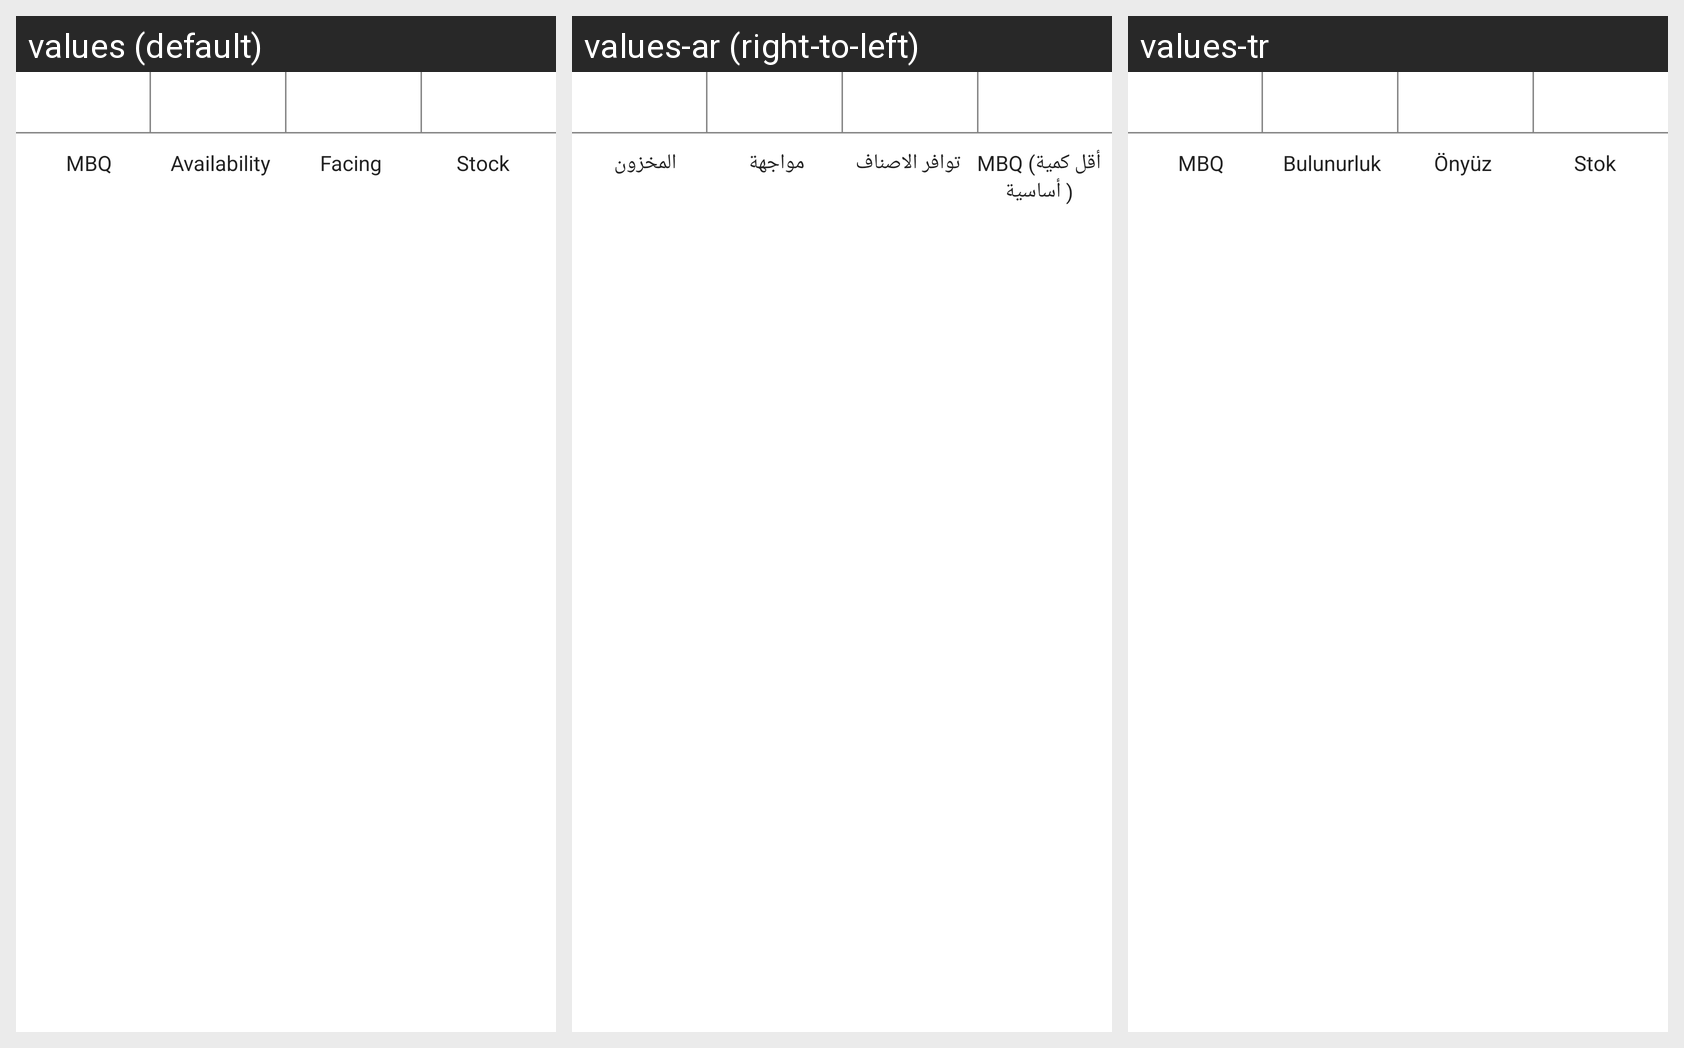

The same Android screen rendered under several of its app's locales, left to right. List the strings drawn on it with the default value and each locale's translation.
Android screen res/layout/content_msl__availability_stock_facing.xml rendered under 3 locales, left to right: values (default), values-ar (right-to-left), values-tr. Device: Nexus 5 (rendered at 1080×1920; each locale shown at half size, 540×960, under a caption strip naming it); theme AppTheme.
Strings drawn on this screen, with the default value and each locale's value (text and hints the layout hard-codes, and strings that could not be matched under every locale, appear in the picture but are not listed):

msl_availability_mbq
  values: MBQ
  values-ar: MBQ (أقل كمية أساسية )
  values-tr: MBQ

msl_availability_availability
  values: Availability
  values-ar: توافر الاصناف
  values-tr: Bulunurluk

stock_facing_faceup
  values: Facing
  values-ar: مواجهة
  values-tr: Önyüz

stock_facing_stock
  values: Stock
  values-ar: المخزون
  values-tr: Stok
